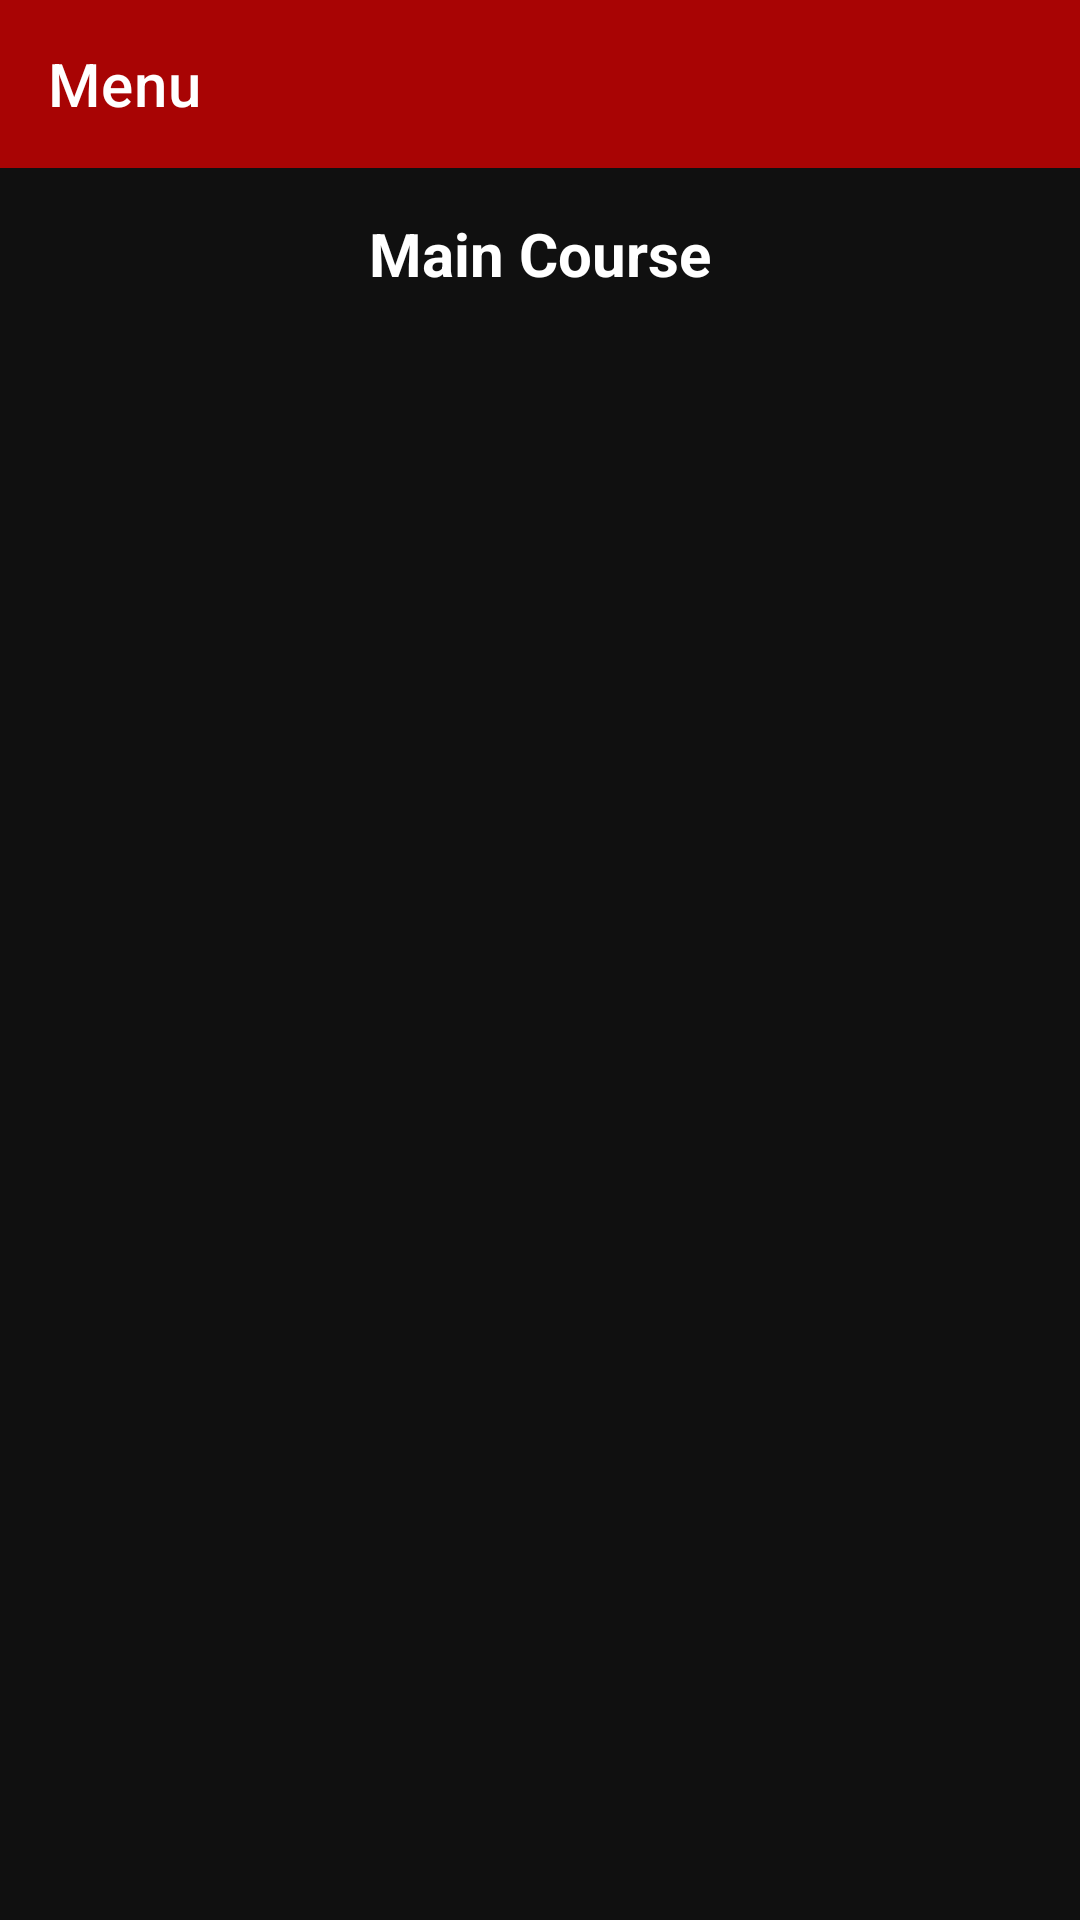

Layout XML and referenced resources for this Android screen:
<!-- AndroidManifest.xml: application theme Theme.Foodzy -->
<!-- res/layout/app_bar_static.xml -->
<?xml version="1.0" encoding="utf-8"?>
<LinearLayout xmlns:android="http://schemas.android.com/apk/res/android"
    android:layout_width="match_parent"
    xmlns:app="http://schemas.android.com/apk/res-auto"
    xmlns:tools="http://schemas.android.com/tools"
    android:orientation="vertical"
    android:background="#101010"
    android:layout_height="match_parent">
    <com.google.android.material.appbar.AppBarLayout
        android:layout_width="match_parent"
        android:layout_height="wrap_content">
        <androidx.appcompat.widget.Toolbar
            android:layout_width="match_parent"
            android:layout_height="wrap_content"
            app:title="Menu"
            android:textAlignment="center"
            android:background="#A80404"
            app:titleTextColor="@color/white"
            android:id="@+id/idToolbarAppBar"/>
    </com.google.android.material.appbar.AppBarLayout>
    <RelativeLayout
        android:layout_width="match_parent"
        android:layout_height="match_parent">

        <androidx.recyclerview.widget.RecyclerView
            android:id="@+id/typeFood"
            android:layout_width="match_parent"
            android:layout_height="wrap_content"
            android:layout_marginStart="5dp"
            android:layout_marginTop="5dp"
            android:layout_marginEnd="5dp"
            android:layout_marginBottom="5dp"
            android:orientation="horizontal"
            app:layoutManager="androidx.recyclerview.widget.LinearLayoutManager"
            tools:listitem="@layout/static_food_type_option" />

        <TextView
            android:layout_width="wrap_content"
            android:layout_height="wrap_content"
            android:textSize="20dp"
            android:padding="5dp"
            android:text="Main Course"
            android:textStyle="bold"
            android:textColor="@color/white"
            android:id="@+id/idTVFoodtype"
            android:layout_below="@id/typeFood"
            android:layout_centerHorizontal="true"/>

        <androidx.recyclerview.widget.RecyclerView
            android:layout_width="match_parent"
            android:layout_height="match_parent"
            android:visibility="gone"
            android:layout_below="@id/idTVFoodtype"
            android:id="@+id/foodPlate"
            tools:listitem="@layout/static_food_menu_option"
            android:layout_marginTop="10dp"
            app:layoutManager="androidx.recyclerview.widget.GridLayoutManager"
            app:spanCount="2"
            android:orientation="vertical"
            android:scrollbars="vertical"/>

        <androidx.recyclerview.widget.RecyclerView
            android:layout_width="match_parent"
            android:layout_height="match_parent"
            android:visibility="gone"
            android:layout_below="@id/idTVFoodtype"
            android:id="@+id/foodPlateAppetizers"
            tools:listitem="@layout/static_food_menu_option"
            android:layout_marginTop="10dp"
            app:layoutManager="androidx.recyclerview.widget.GridLayoutManager"
            app:spanCount="2"
            android:orientation="vertical"
            android:scrollbars="vertical"/>

        <androidx.recyclerview.widget.RecyclerView
            android:layout_width="match_parent"
            android:layout_height="match_parent"
            android:visibility="gone"
            android:layout_below="@id/idTVFoodtype"
            android:id="@+id/foodPlateEntree"
            tools:listitem="@layout/static_food_menu_option"
            android:layout_marginTop="10dp"
            app:layoutManager="androidx.recyclerview.widget.GridLayoutManager"
            app:spanCount="2"
            android:orientation="vertical"
            android:scrollbars="vertical"/>

        <androidx.recyclerview.widget.RecyclerView
            android:layout_width="match_parent"
            android:layout_height="match_parent"
            android:visibility="gone"
            android:layout_below="@id/idTVFoodtype"
            android:id="@+id/foodPlateDesert"
            tools:listitem="@layout/static_food_menu_option"
            android:layout_marginTop="10dp"
            app:layoutManager="androidx.recyclerview.widget.GridLayoutManager"
            app:spanCount="2"
            android:orientation="vertical"
            android:scrollbars="vertical"/>

        <androidx.recyclerview.widget.RecyclerView
            android:layout_width="match_parent"
            android:layout_height="match_parent"
            android:visibility="visible"
            android:layout_below="@id/idTVFoodtype"
            android:id="@+id/foodPlateBeverages"
            tools:listitem="@layout/static_food_menu_option"
            android:layout_marginTop="10dp"
            app:layoutManager="androidx.recyclerview.widget.GridLayoutManager"
            app:spanCount="2"
            android:orientation="vertical"
            android:scrollbars="vertical"/>
    </RelativeLayout>


</LinearLayout>
<!-- res/layout/static_food_menu_option.xml (included above) -->
<?xml version="1.0" encoding="utf-8"?>
<androidx.cardview.widget.CardView xmlns:android="http://schemas.android.com/apk/res/android"
    xmlns:tools="http://schemas.android.com/tools"
    android:layout_width="205dp"
    android:layout_height="400dp"
    xmlns:app="http://schemas.android.com/apk/res-auto"
    android:layout_gravity="center"
    app:cardUseCompatPadding="true"
    app:cardCornerRadius="8dp">

    <RelativeLayout
        android:layout_width="match_parent"
        android:layout_height="match_parent"
        android:gravity="center_horizontal"
        android:background="@drawable/menu_card_background">
        <LinearLayout
            android:layout_marginTop="5dp"
            android:layout_width="match_parent"
            android:layout_height="wrap_content"
            android:layout_alignParentTop="true"
            android:gravity="center"
            android:id="@+id/idLLFoodImage"
            android:weightSum="3">
            <ImageView
                android:id="@+id/favImage"
                android:layout_width="130dp"
                android:layout_height="130dp"
                android:layout_marginTop="10dp"
                android:scaleType="centerCrop"
                android:src="@color/blackShade1"/>
        </LinearLayout>

        <LinearLayout
            android:layout_width="match_parent"
            android:layout_height="wrap_content"
            android:layout_below="@id/idLLFoodImage"
            android:layout_alignParentBottom="true"
            android:layout_marginBottom="25dp"
            android:orientation="vertical"
            android:weightSum="1">

            <TextView
                android:id="@+id/fav_name"
                android:layout_width="match_parent"
                android:layout_height="wrap_content"
                android:gravity="center"
                android:padding="3dp"
                android:text="Food Name"
                android:textAlignment="center"
                android:textColor="@color/white"
                android:textSize="18sp"
                android:textStyle="bold" />

            <TextView
                android:id="@+id/fav_price"
                android:layout_width="match_parent"
                android:layout_height="wrap_content"
                android:gravity="center"
                android:padding="3dp"
                android:text="Food Price"
                android:textAlignment="center"
                android:textColor="@color/white"
                android:textSize="18sp"
                android:textStyle="bold" />

            <TextView
                android:id="@+id/foodDescription"
                android:layout_width="match_parent"
                android:layout_height="wrap_content"
                android:gravity="center"
                android:padding="3dp"
                android:layout_marginTop="5dp"
                android:text="Food Description in paragraph"
                android:textAlignment="center"
                android:textColor="@color/white"
                android:textSize="18sp"
                android:textStyle="bold" />
        </LinearLayout>
        <ImageView
            android:id="@+id/star"
            android:layout_width="40dp"
            android:layout_height="40dp"
            android:layout_alignParentEnd="true"
            android:layout_alignParentTop="true"
            android:layout_marginTop="20dp"
            android:layout_marginEnd="30dp"
            android:src="@drawable/unfilled_star">
        </ImageView>

    </RelativeLayout>

</androidx.cardview.widget.CardView>
<!-- resources referenced by this layout -->
<resources>
  <color name="blackShade1">#292D36</color>
  <color name="white">#FFFFFFFF</color>
  <!-- drawable menu_card_background (drawable) -->
  <?xml version="1.0" encoding="utf-8"?>
  <shape xmlns:android="http://schemas.android.com/apk/res/android"
      android:shape="rectangle">
      <corners android:radius="4dp"/>
      <solid android:color="#101010"/>
      <stroke android:color="@color/white" android:width="3dp"/>
  
  
  </shape>
  <style name="Theme.Foodzy" parent="Theme.MaterialComponents.DayNight.NoActionBar">
          
          <item name="colorPrimary">@color/purple_500</item>
          <item name="colorPrimaryDark">@color/purple_700</item>
          <item name="colorAccent">@color/teal_200</item>
          <item name="android:textColorSecondary">@android:color/white</item>
          
      </style>
  <color name="purple_500">#FF6200EE</color>
  <color name="purple_700">#FF3700B3</color>
  <color name="teal_200">#FF03DAC5</color>
</resources>
